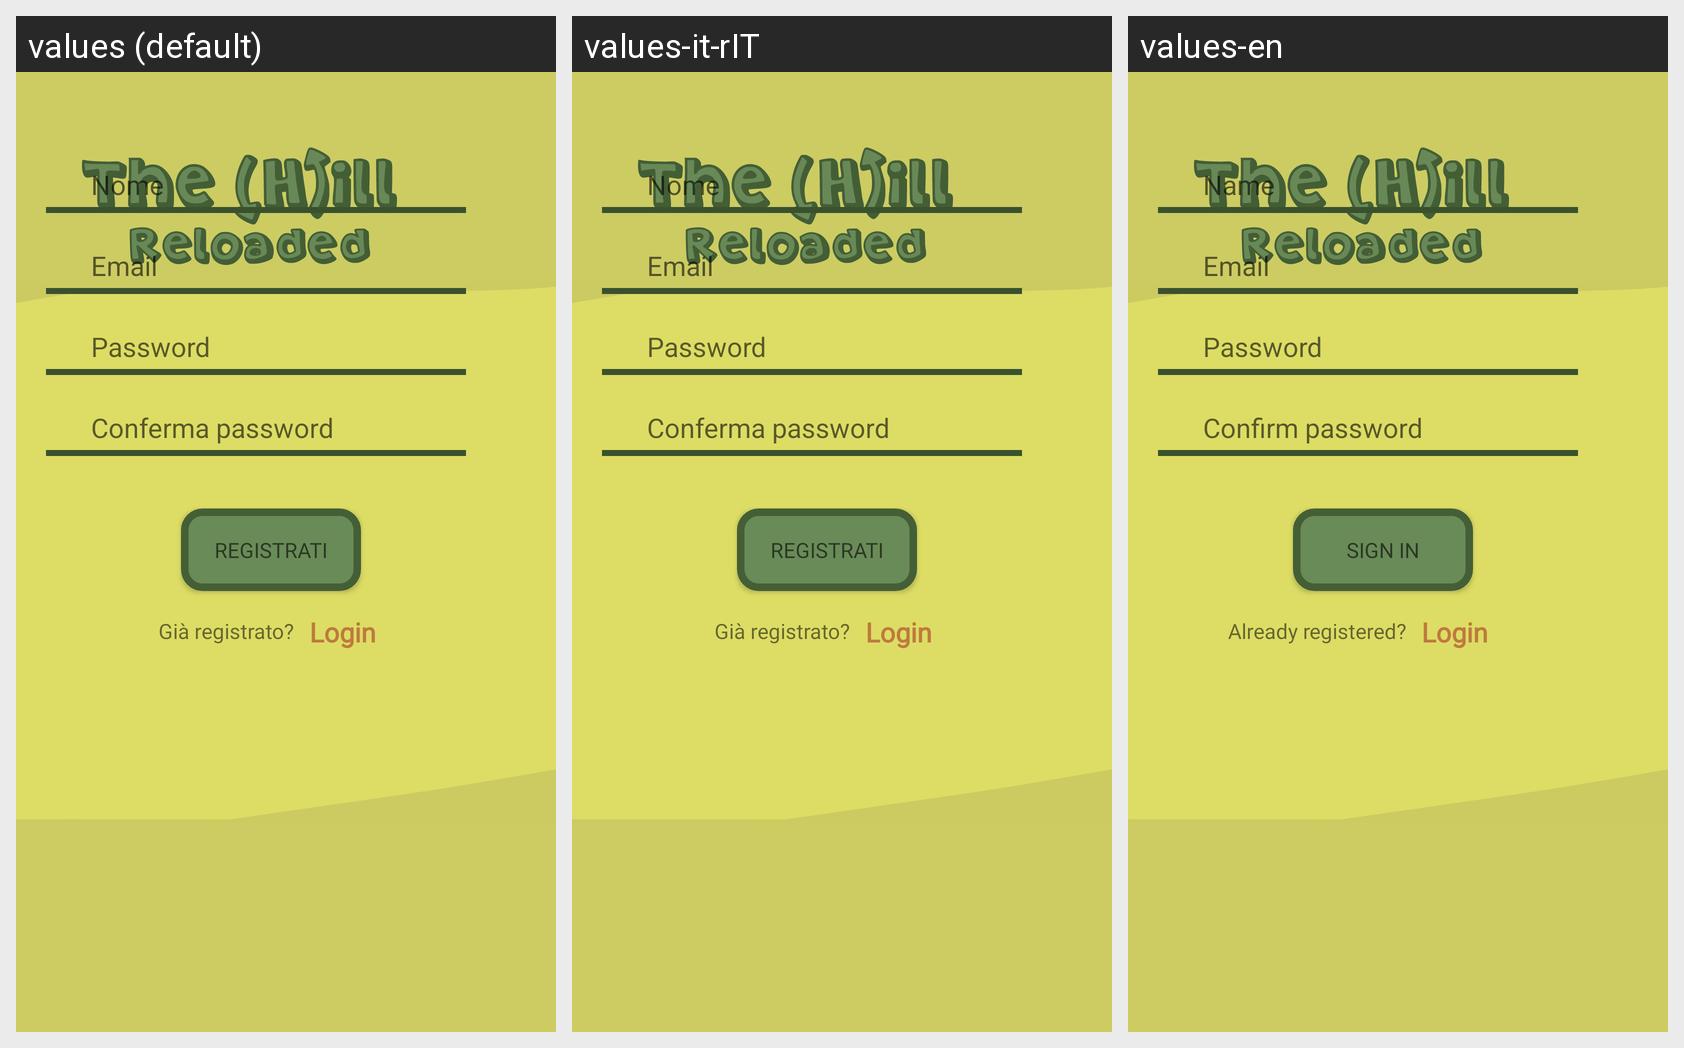

For this localized Android screen grid, give each drawn string resource with its value in every locale shown.
Android screen res/layout/activity_registration.xml rendered under 3 locales, left to right: values (default), values-it-rIT, values-en. Device: Nexus 5 (rendered at 1080×1920; each locale shown at half size, 540×960, under a caption strip naming it); theme Theme.TheHillReloaded.
Strings drawn on this screen, with the default value and each locale's value (text and hints the layout hard-codes, and strings that could not be matched under every locale, appear in the picture but are not listed):

form_nome
  values: Nome
  values-it-rIT: Nome
  values-en: Name

form_email
  values: Email
  values-it-rIT: Email
  values-en: Email

form_password
  values: Password
  values-it-rIT: Password
  values-en: Password

form_conferma_password
  values: Conferma password
  values-it-rIT: Conferma password
  values-en: Confirm password

form_registra
  values: Registrati
  values-it-rIT: Registrati
  values-en: Sign in

reg_esistente
  values: Già registrato?
  values-it-rIT: Già registrato?
  values-en: Already registered?

form_login
  values: Login
  values-it-rIT: Login  [not translated; the default value is used]
  values-en: Login  [not translated; the default value is used]
